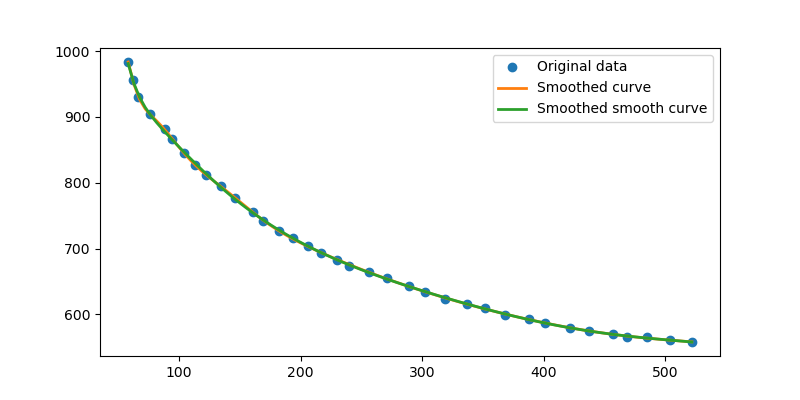

Source data for this figure (header and first rows):
index, x, y
1, 58, 983
2, 62, 956
3, 66, 931
4, 76, 904
5, 88, 882
6, 94, 866
7, 104, 846
8, 113, 827
9, 122, 812
10, 134, 795
11, 146, 777
12, 161, 756
13, 169, 742
14, 182, 726
15, 194, 716
16, 206, 704
17, 217, 693
18, 230, 683
19, 240, 674
20, 256, 665
21, 271, 655
22, 289, 643
23, 302, 634
24, 319, 624
25, 337, 616
26, 352, 609
27, 368, 599
28, 388, 593
29, 401, 587
30, 422, 580
31, 437, 575
32, 457, 570
33, 469, 565
34, 485, 565
35, 504, 561
36, 522, 558
37, 543, 552
38, 557, 552
39, 575, 553
40, 591, 552
41, 606, 552
42, 624, 552
43, 641, 552
44, 655, 552
45, 670, 554
46, 685, 554
47, 703, 556
48, 716, 557
49, 733, 559
50, 748, 561
51, 764, 565
52, 776, 568
53, 791, 572
54, 806, 574
55, 817, 578
56, 836, 585
57, 848, 592
58, 863, 596
59, 877, 603
60, 889, 610
... 35 more rows
